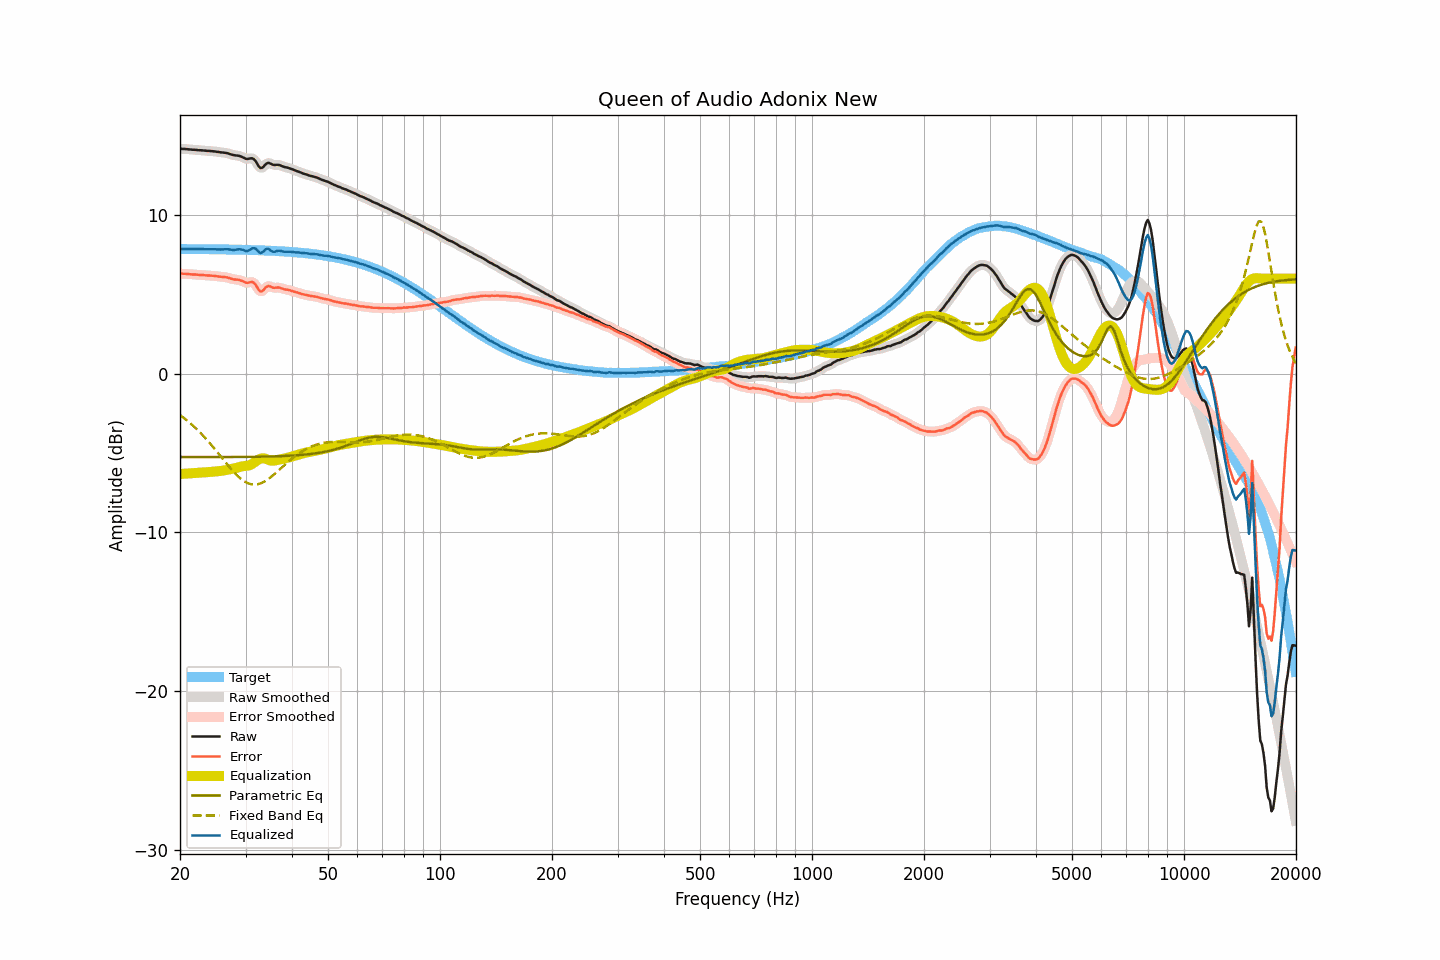

The file beside this chart, header and first rows:
frequency, raw, smoothed, error, error_smoothed, equalization, parametric_eq, fixed_band_eq, equalized_raw, equalized_smoothed, target
20.00, 14.19, 14.19, 6.32, 6.32, -6.32, -5.25, -2.60, 7.87, 7.87, 7.87
20.20, 14.19, 14.18, 6.32, 6.31, -6.32, -5.25, -2.68, 7.87, 7.87, 7.87
20.40, 14.18, 14.18, 6.31, 6.31, -6.31, -5.25, -2.75, 7.87, 7.87, 7.87
20.61, 14.18, 14.17, 6.31, 6.31, -6.30, -5.25, -2.83, 7.88, 7.87, 7.87
20.81, 14.17, 14.17, 6.30, 6.30, -6.29, -5.25, -2.91, 7.87, 7.87, 7.87
21.02, 14.16, 14.16, 6.29, 6.29, -6.29, -5.25, -3.00, 7.87, 7.87, 7.87
21.23, 14.15, 14.15, 6.28, 6.28, -6.28, -5.25, -3.08, 7.87, 7.86, 7.87
21.44, 14.14, 14.14, 6.27, 6.27, -6.27, -5.25, -3.17, 7.86, 7.86, 7.87
21.66, 14.13, 14.13, 6.26, 6.27, -6.27, -5.25, -3.26, 7.86, 7.86, 7.87
21.87, 14.13, 14.12, 6.26, 6.26, -6.26, -5.25, -3.36, 7.87, 7.86, 7.86
22.09, 14.12, 14.12, 6.25, 6.25, -6.25, -5.25, -3.45, 7.86, 7.86, 7.86
22.31, 14.11, 14.11, 6.24, 6.25, -6.25, -5.25, -3.55, 7.86, 7.86, 7.86
22.54, 14.10, 14.10, 6.24, 6.24, -6.24, -5.25, -3.65, 7.86, 7.86, 7.86
22.76, 14.10, 14.09, 6.24, 6.23, -6.23, -5.25, -3.75, 7.86, 7.86, 7.86
22.99, 14.09, 14.09, 6.23, 6.23, -6.23, -5.25, -3.86, 7.86, 7.86, 7.86
23.22, 14.08, 14.08, 6.22, 6.22, -6.22, -5.25, -3.97, 7.86, 7.86, 7.86
23.45, 14.07, 14.07, 6.21, 6.21, -6.21, -5.25, -4.08, 7.85, 7.85, 7.86
23.69, 14.06, 14.06, 6.20, 6.20, -6.21, -5.25, -4.19, 7.85, 7.85, 7.86
23.92, 14.06, 14.05, 6.20, 6.20, -6.20, -5.25, -4.31, 7.86, 7.85, 7.86
24.16, 14.05, 14.05, 6.19, 6.19, -6.19, -5.25, -4.43, 7.86, 7.86, 7.85
24.40, 14.04, 14.04, 6.18, 6.19, -6.18, -5.25, -4.55, 7.86, 7.86, 7.85
24.65, 14.03, 14.03, 6.18, 6.17, -6.17, -5.25, -4.67, 7.86, 7.85, 7.85
24.89, 14.02, 14.01, 6.17, 6.16, -6.16, -5.25, -4.79, 7.85, 7.85, 7.85
25.14, 14.00, 14.00, 6.15, 6.15, -6.15, -5.25, -4.91, 7.85, 7.85, 7.85
25.39, 13.99, 13.98, 6.14, 6.14, -6.14, -5.25, -5.04, 7.85, 7.84, 7.85
25.65, 13.97, 13.97, 6.12, 6.12, -6.13, -5.25, -5.17, 7.84, 7.84, 7.85
25.91, 13.96, 13.96, 6.11, 6.11, -6.12, -5.25, -5.29, 7.84, 7.84, 7.84
26.16, 13.95, 13.95, 6.10, 6.10, -6.10, -5.25, -5.42, 7.84, 7.84, 7.84
26.43, 13.94, 13.94, 6.10, 6.09, -6.08, -5.25, -5.55, 7.85, 7.85, 7.84
26.69, 13.92, 13.92, 6.08, 6.08, -6.06, -5.25, -5.67, 7.85, 7.85, 7.84
26.96, 13.90, 13.89, 6.06, 6.05, -6.04, -5.25, -5.79, 7.85, 7.85, 7.84
27.23, 13.86, 13.86, 6.02, 6.02, -6.02, -5.25, -5.91, 7.83, 7.84, 7.84
27.50, 13.83, 13.83, 5.99, 5.99, -6.01, -5.25, -6.03, 7.82, 7.82, 7.83
27.77, 13.80, 13.80, 5.96, 5.97, -5.99, -5.25, -6.15, 7.81, 7.81, 7.83
28.05, 13.78, 13.78, 5.95, 5.95, -5.96, -5.25, -6.26, 7.81, 7.82, 7.83
28.33, 13.77, 13.77, 5.94, 5.94, -5.94, -5.25, -6.36, 7.83, 7.83, 7.83
28.62, 13.76, 13.75, 5.93, 5.93, -5.91, -5.25, -6.46, 7.85, 7.84, 7.83
28.90, 13.74, 13.73, 5.91, 5.91, -5.88, -5.24, -6.55, 7.86, 7.85, 7.82
29.19, 13.70, 13.70, 5.88, 5.88, -5.85, -5.24, -6.64, 7.84, 7.85, 7.82
29.48, 13.66, 13.65, 5.84, 5.83, -5.83, -5.24, -6.71, 7.82, 7.82, 7.82
29.78, 13.61, 13.60, 5.79, 5.79, -5.82, -5.24, -6.78, 7.79, 7.78, 7.82
30.08, 13.56, 13.57, 5.74, 5.75, -5.81, -5.24, -6.84, 7.75, 7.76, 7.81
30.38, 13.55, 13.56, 5.74, 5.74, -5.80, -5.24, -6.89, 7.75, 7.76, 7.81
30.68, 13.57, 13.57, 5.76, 5.76, -5.78, -5.24, -6.93, 7.79, 7.79, 7.81
30.99, 13.59, 13.59, 5.78, 5.78, -5.74, -5.24, -6.96, 7.85, 7.85, 7.81
31.30, 13.59, 13.58, 5.78, 5.78, -5.68, -5.24, -6.98, 7.91, 7.90, 7.80
31.61, 13.53, 13.52, 5.73, 5.72, -5.60, -5.24, -6.99, 7.92, 7.92, 7.80
31.93, 13.42, 13.40, 5.62, 5.61, -5.53, -5.23, -6.98, 7.89, 7.87, 7.80
32.24, 13.24, 13.24, 5.45, 5.45, -5.46, -5.23, -6.97, 7.79, 7.78, 7.79
32.57, 13.08, 13.09, 5.29, 5.30, -5.40, -5.23, -6.95, 7.68, 7.69, 7.79
32.89, 12.98, 13.00, 5.19, 5.21, -5.36, -5.23, -6.92, 7.62, 7.64, 7.79
33.22, 12.99, 13.00, 5.21, 5.21, -5.34, -5.23, -6.87, 7.65, 7.66, 7.78
33.55, 13.06, 13.07, 5.28, 5.29, -5.34, -5.23, -6.82, 7.72, 7.73, 7.78
33.89, 13.19, 13.17, 5.41, 5.40, -5.35, -5.22, -6.77, 7.83, 7.82, 7.77
34.23, 13.27, 13.26, 5.50, 5.49, -5.39, -5.22, -6.70, 7.88, 7.87, 7.77
34.57, 13.31, 13.29, 5.54, 5.52, -5.43, -5.22, -6.63, 7.88, 7.86, 7.77
34.92, 13.27, 13.27, 5.51, 5.51, -5.46, -5.22, -6.56, 7.81, 7.81, 7.76
35.27, 13.22, 13.22, 5.46, 5.47, -5.48, -5.21, -6.48, 7.73, 7.74, 7.76
35.62, 13.18, 13.19, 5.43, 5.44, -5.48, -5.21, -6.39, 7.69, 7.70, 7.75
35.97, 13.17, 13.17, 5.42, 5.43, -5.47, -5.21, -6.31, 7.70, 7.70, 7.75
... 635 more rows
